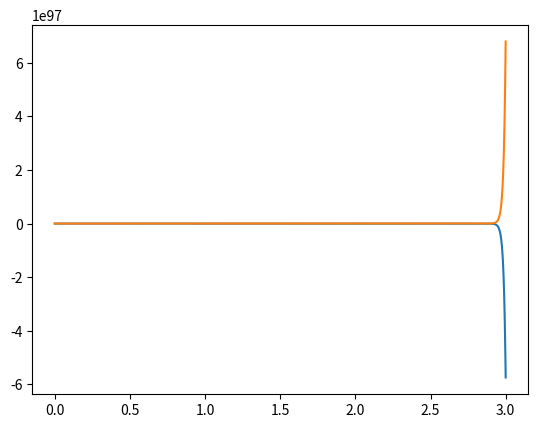

Here is the Python script that generated this plot:
from matplotlib import pyplot as plt
import math

k1 = 20000
k2 = 10000
k3 = 40000
n1 = 1
n2 = 0.5
n3 = 0.7
m = 10
g = 10
dif = 0.001

t0 = 0
x0 = 0
y0 = 0
Vx = 1
Vy = 1


def func_Vy(t, x, y, V, w):
  c1 = (pow(n1 + x, 2) + y * y) ** (1 / 2)
  c2 = (pow(n2 - y, 2) + x * x) ** (1 / 2)
  c3 = (pow(n3 + y, 2) + x * x) ** (1 / 2)

  return (m * g
          - k1 * (c1 - n1) * y / c1
          + k2 * (c2 - n2) * (n2 + y) / c2
          - k3 * (c3 - n3) * (n3 + y) / c3) / m


def func_Vx(t, x, y, V, w):
  c1 = (pow(n1 + x, 2) + y * y) ** (1 / 2)
  c2 = (pow(n2 - y, 2) + x * x) ** (1 / 2)
  c3 = (pow(n3 + y, 2) + x * x) ** (1 / 2)

  return (- k1 * (c1 - n1) * (n1 + x) / c1
          - k2 * (c2 - n2) * x / c2
          - k3 * (c3 - n3) * x / c3) / m


def runge_kutt_step(runge_kutt_table: list, step: float):
  current_row = runge_kutt_table[-1]
  next_row = [None] * 5
  runge_kutt_table.append(next_row)

  next_row[0] = current_row[0] + step
  next_row[1] = current_row[1] + current_row[3] * step
  next_row[2] = current_row[2] + current_row[4] * step

  k1dV = func_Vy(current_row[0], current_row[1], current_row[2], current_row[3], current_row[4])
  k2dV = func_Vy(current_row[0] + step / 2, current_row[1], current_row[2], current_row[3] + step * k1dV / 2,
                 current_row[4])
  k3dV = func_Vy(current_row[0] + step / 2, current_row[1], current_row[2], current_row[3] + step * k2dV / 2,
                 current_row[4])
  k4dV = func_Vy(current_row[0] + step, current_row[1], current_row[2], current_row[3] + step * k3dV, current_row[4])

  next_row[3] = current_row[3] + step / 6 * (k1dV + 2 * k2dV + 2 * k3dV + k4dV)

  k1dw = func_Vx(current_row[0], current_row[1], current_row[2], current_row[3], current_row[4])
  k2dw = func_Vx(current_row[0] + step / 2, current_row[1], current_row[2], current_row[3],
                 current_row[4] + step * k1dw / 2)
  k3dw = func_Vx(current_row[0] + step / 2, current_row[1], current_row[2], current_row[3],
                 current_row[4] + step * k2dw / 2)
  k4dw = func_Vx(current_row[0] + step, current_row[1], current_row[2], current_row[3], current_row[4] + step * k3dw)

  next_row[4] = current_row[4] + step / 6 * (k1dw + 2 * k2dw + 2 * k3dw + k4dw)


if __name__ == '__main__':
  # t, x, y, Vx, Vy
  runge_kutt_table = [
    [t0, x0, y0, Vx, Vy]
  ]

  for i in range(30000):
    runge_kutt_step(runge_kutt_table, 0.0001)
    #if (i % 25 == 0):
       #print(runge_kutt_table[i])

  t_axis = [j[0] for j in runge_kutt_table]
  x_axis = [j[1] * 100 for j in runge_kutt_table]
  y_axis = [j[2] * 100 for j in runge_kutt_table]
  V_axis = [j[3] for j in runge_kutt_table]
  w_axis = [j[4] for j in runge_kutt_table]

  plt.plot(t_axis, x_axis)
  plt.show()

  plt.plot(t_axis, y_axis)
  plt.show()
